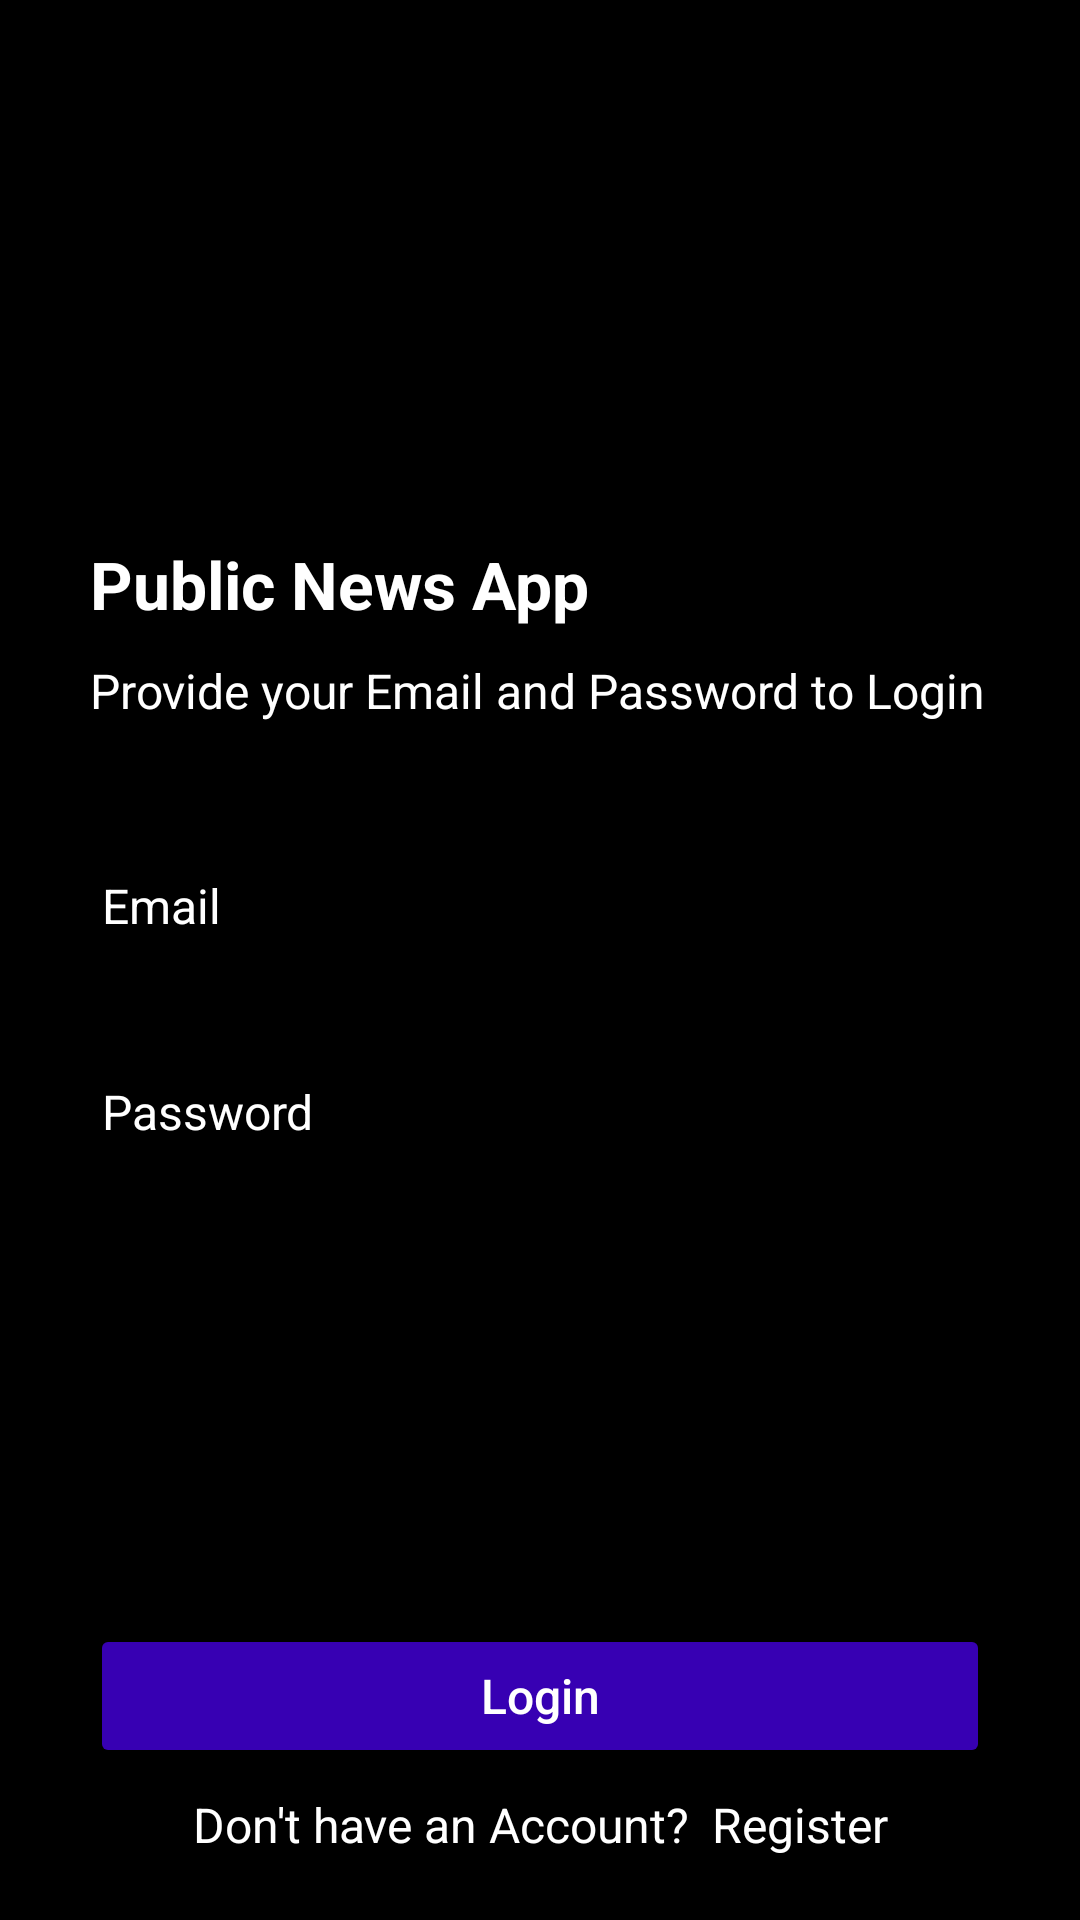

Layout XML and referenced resources for this Android screen:
<!-- AndroidManifest.xml: application theme Theme.PublicNewsApp -->
<!-- res/layout/activity_login.xml -->
<?xml version="1.0" encoding="utf-8"?>
<LinearLayout xmlns:android="http://schemas.android.com/apk/res/android"
    xmlns:tools="http://schemas.android.com/tools"
    android:layout_width="match_parent"
    android:layout_height="match_parent"
    android:background="@color/black"
    android:orientation="vertical"
    tools:context=".Login">

    <LinearLayout
        android:layout_width="match_parent"
        android:layout_height="match_parent"
        android:layout_marginLeft="30dp"
        android:layout_marginRight="30dp"
        android:orientation="vertical">

        <ImageView
            android:layout_width="100dp"
            android:layout_height="100dp"
            android:layout_marginTop="40dp"
            android:src="@drawable/news" />

        <TextView
            android:layout_width="wrap_content"
            android:layout_height="wrap_content"
            android:layout_marginTop="40dp"
            android:text="@string/title_app"
            android:textColor="@color/white"
            android:textSize="22sp"
            android:textStyle="bold" />

        <TextView
            android:layout_width="wrap_content"
            android:layout_height="wrap_content"
            android:layout_marginTop="10dp"
            android:text="Provide your Email and Password to Login"
            android:textColor="@color/white"
            android:textSize="16sp" />


        <EditText
            android:id="@+id/et_email"
            android:layout_width="match_parent"
            android:layout_height="wrap_content"
            android:layout_marginTop="40dp"
            android:hint="Email"
            android:textColorHint="@color/white"
            android:textColor="@color/white"
            android:textSize="16sp" />

        <EditText
            android:id="@+id/et_password"
            android:layout_width="match_parent"
            android:layout_height="wrap_content"
            android:layout_marginTop="30dp"
            android:hint="Password"
            android:textColorHint="@color/white"
            android:textColor="@color/white"
            android:textSize="16sp" />
        <Spinner
            android:id="@+id/spinner_role"
            android:layout_width="match_parent"
            android:layout_height="33dp"
            android:layout_marginTop="20dp"
            android:hint="Select Role"
            android:textColorHint="@color/white"
            android:textColor="@color/white"
            android:textSize="16sp" />

        <Button
            android:id="@+id/btnn_login"
            android:layout_width="match_parent"
            android:layout_height="wrap_content"
            android:layout_gravity="bottom"
            android:layout_marginTop="100dp"
            android:backgroundTint="@color/purple_700"
            android:text="Login"
            android:textAllCaps="false"
            android:textColor="@color/white"
            android:textSize="16sp" />

        <LinearLayout
            android:layout_width="match_parent"
            android:layout_height="wrap_content"
            android:layout_marginTop="8dp"
            android:gravity="center"
            android:orientation="horizontal">

            <TextView
                android:layout_width="wrap_content"
                android:layout_height="wrap_content"
                android:text="Don't have an Account?"
                android:textAlignment="center"
                android:textColor="@color/white"
                android:textSize="16sp" />

            <TextView
                android:id="@+id/tvb_registerButton"
                android:layout_width="wrap_content"
                android:layout_height="wrap_content"
                android:layout_marginLeft="8dp"
                android:text="Register"
                android:textAlignment="center"
                android:textColor="@color/white"
                android:textSize="16sp" />

        </LinearLayout>

    </LinearLayout>


</LinearLayout>
<!-- resources referenced by this layout -->
<resources>
  <string name="title_app">Public News App</string>
  <style name="Theme.PublicNewsApp" parent="Theme.MaterialComponents.DayNight.NoActionBar">
          
          <item name="colorPrimary">@color/purple_500</item>
          <item name="colorPrimaryVariant">@color/purple_700</item>
          <item name="colorOnPrimary">@color/white</item>
          
          <item name="colorSecondary">@color/teal_200</item>
          <item name="colorSecondaryVariant">@color/teal_700</item>
          <item name="colorOnSecondary">@color/black</item>
          
          <item name="android:statusBarColor" tools:targetApi="l">?attr/colorPrimaryVariant</item>
          
      </style>
  <!-- not gathered from this repository: default colours our renderer supplied (Android Studio template values) -->
  <color name="purple_500">#FF6200EE</color>
  <color name="purple_700">#FF3700B3</color>
  <color name="teal_200">#FF03DAC5</color>
  <color name="teal_700">#FF018786</color>
  <color name="black">#FF000000</color>
  <color name="white">#FFFFFFFF</color>
</resources>
